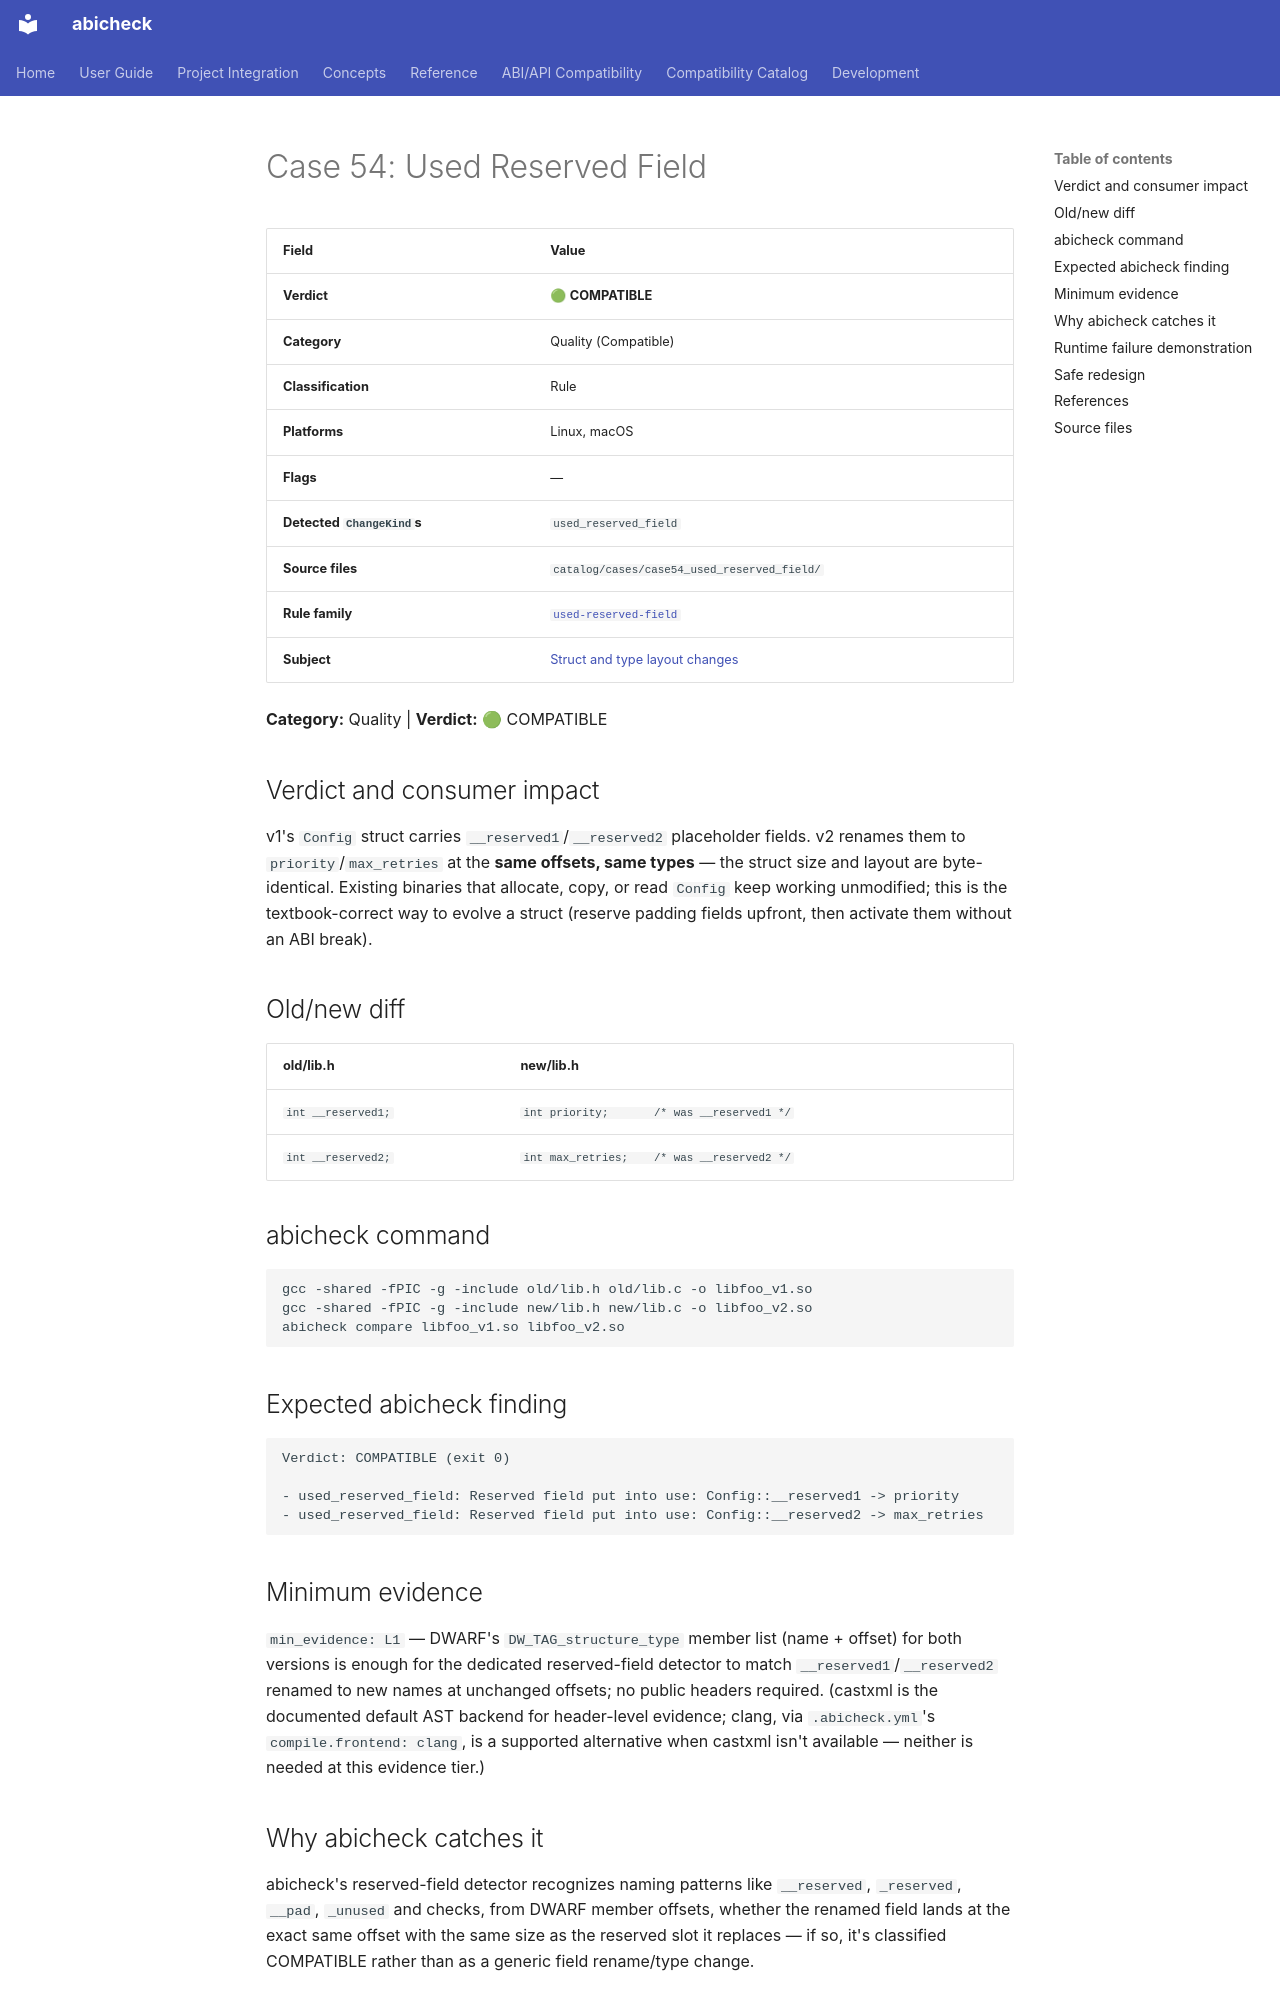

repository: abicheck/abicheck · page: reference/examples/case54_used_reserved_field/index.html · generator: mkdocs

<!-- DO NOT EDIT — generated by scripts/gen_examples_docs.py. Source: catalog/cases/<case>/README.md + catalog/ground_truth.json. -->
# Case 54: Used Reserved Field

| Field | Value |
|-------|-------|
| **Verdict** | 🟢 **COMPATIBLE** |
| **Category** | Quality (Compatible) |
| **Classification** | Rule |
| **Platforms** | Linux, macOS |
| **Flags** | — |
| **Detected `ChangeKind`s** | `used_reserved_field` |
| **Source files** | `catalog/cases/case54_used_reserved_field/` |
| **Rule family** | [`used-reserved-field`](by-rule/used-reserved-field.md) |
| **Subject** | [Struct and type layout changes](by-subject/struct-and-type-layout-changes.md) |

**Category:** Quality | **Verdict:** 🟢 COMPATIBLE

## Verdict and consumer impact

v1's `Config` struct carries `__reserved1`/`__reserved2` placeholder fields.
v2 renames them to `priority`/`max_retries` at the **same offsets, same
types** — the struct size and layout are byte-identical. Existing binaries
that allocate, copy, or read `Config` keep working unmodified; this is the
textbook-correct way to evolve a struct (reserve padding fields upfront,
then activate them without an ABI break).

## Old/new diff

| old/lib.h | new/lib.h |
|-----------|-----------|
| `int __reserved1;` | `int priority;       /* was __reserved1 */` |
| `int __reserved2;` | `int max_retries;    /* was __reserved2 */` |

## abicheck command

```bash
gcc -shared -fPIC -g -include old/lib.h old/lib.c -o libfoo_v1.so
gcc -shared -fPIC -g -include new/lib.h new/lib.c -o libfoo_v2.so
abicheck compare libfoo_v1.so libfoo_v2.so
```

## Expected abicheck finding

```text
Verdict: COMPATIBLE (exit 0)

- used_reserved_field: Reserved field put into use: Config::__reserved1 -> priority
- used_reserved_field: Reserved field put into use: Config::__reserved2 -> max_retries
```

## Minimum evidence

`min_evidence: L1` — DWARF's `DW_TAG_structure_type` member list (name +
offset) for both versions is enough for the dedicated reserved-field
detector to match `__reserved1`/`__reserved2` renamed to new names at
unchanged offsets; no public headers required. (castxml is the documented
default AST backend for header-level evidence; clang, via
`.abicheck.yml`'s `compile.frontend: clang`, is a supported alternative when castxml isn't available — neither is
needed at this evidence tier.)
